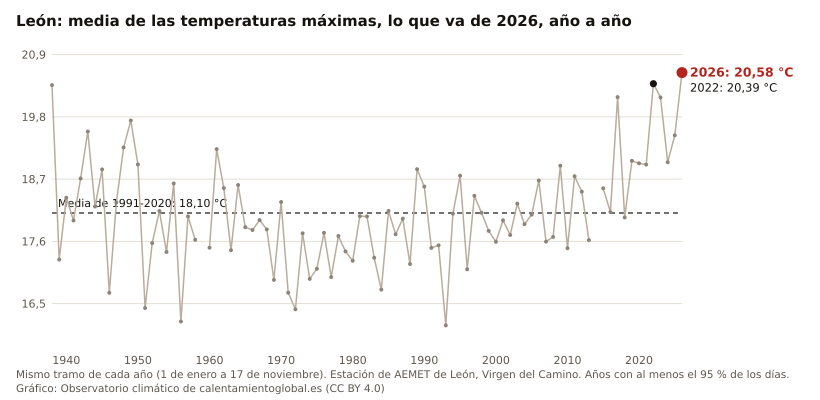

The file beside this chart, header and first rows:
anio, valor, unidad
2026, 20.58, °C
2025, 19.47, °C
2024, 19.00, °C
2023, 20.14, °C
2022, 20.39, °C
2021, 18.96, °C
2020, 18.98, °C
2019, 19.02, °C
2018, 18.02, °C
2017, 20.15, °C
2016, 18.12, °C
2015, 18.54, °C
2013, 17.62, °C
2012, 18.48, °C
2011, 18.75, °C
2010, 17.48, °C
2009, 18.94, °C
2008, 17.68, °C
2007, 17.60, °C
2006, 18.68, °C
2005, 18.07, °C
2004, 17.90, °C
2003, 18.27, °C
2002, 17.71, °C
2001, 17.97, °C
2000, 17.59, °C
1999, 17.79, °C
1998, 18.11, °C
1997, 18.40, °C
1996, 17.11, °C
1995, 18.76, °C
1994, 18.09, °C
1993, 16.12, °C
1992, 17.53, °C
1991, 17.49, °C
1990, 18.57, °C
1989, 18.88, °C
1988, 17.20, °C
1987, 18.00, °C
1986, 17.72, °C
1985, 18.14, °C
1984, 16.75, °C
1983, 17.31, °C
1982, 18.04, °C
1981, 18.04, °C
1980, 17.26, °C
1979, 17.42, °C
1978, 17.69, °C
1977, 16.97, °C
1976, 17.75, °C
1975, 17.12, °C
1974, 16.94, °C
1973, 17.74, °C
1972, 16.40, °C
1971, 16.69, °C
1970, 18.30, °C
1969, 16.92, °C
1968, 17.81, °C
1967, 17.98, °C
1966, 17.80, °C
... 27 more rows
